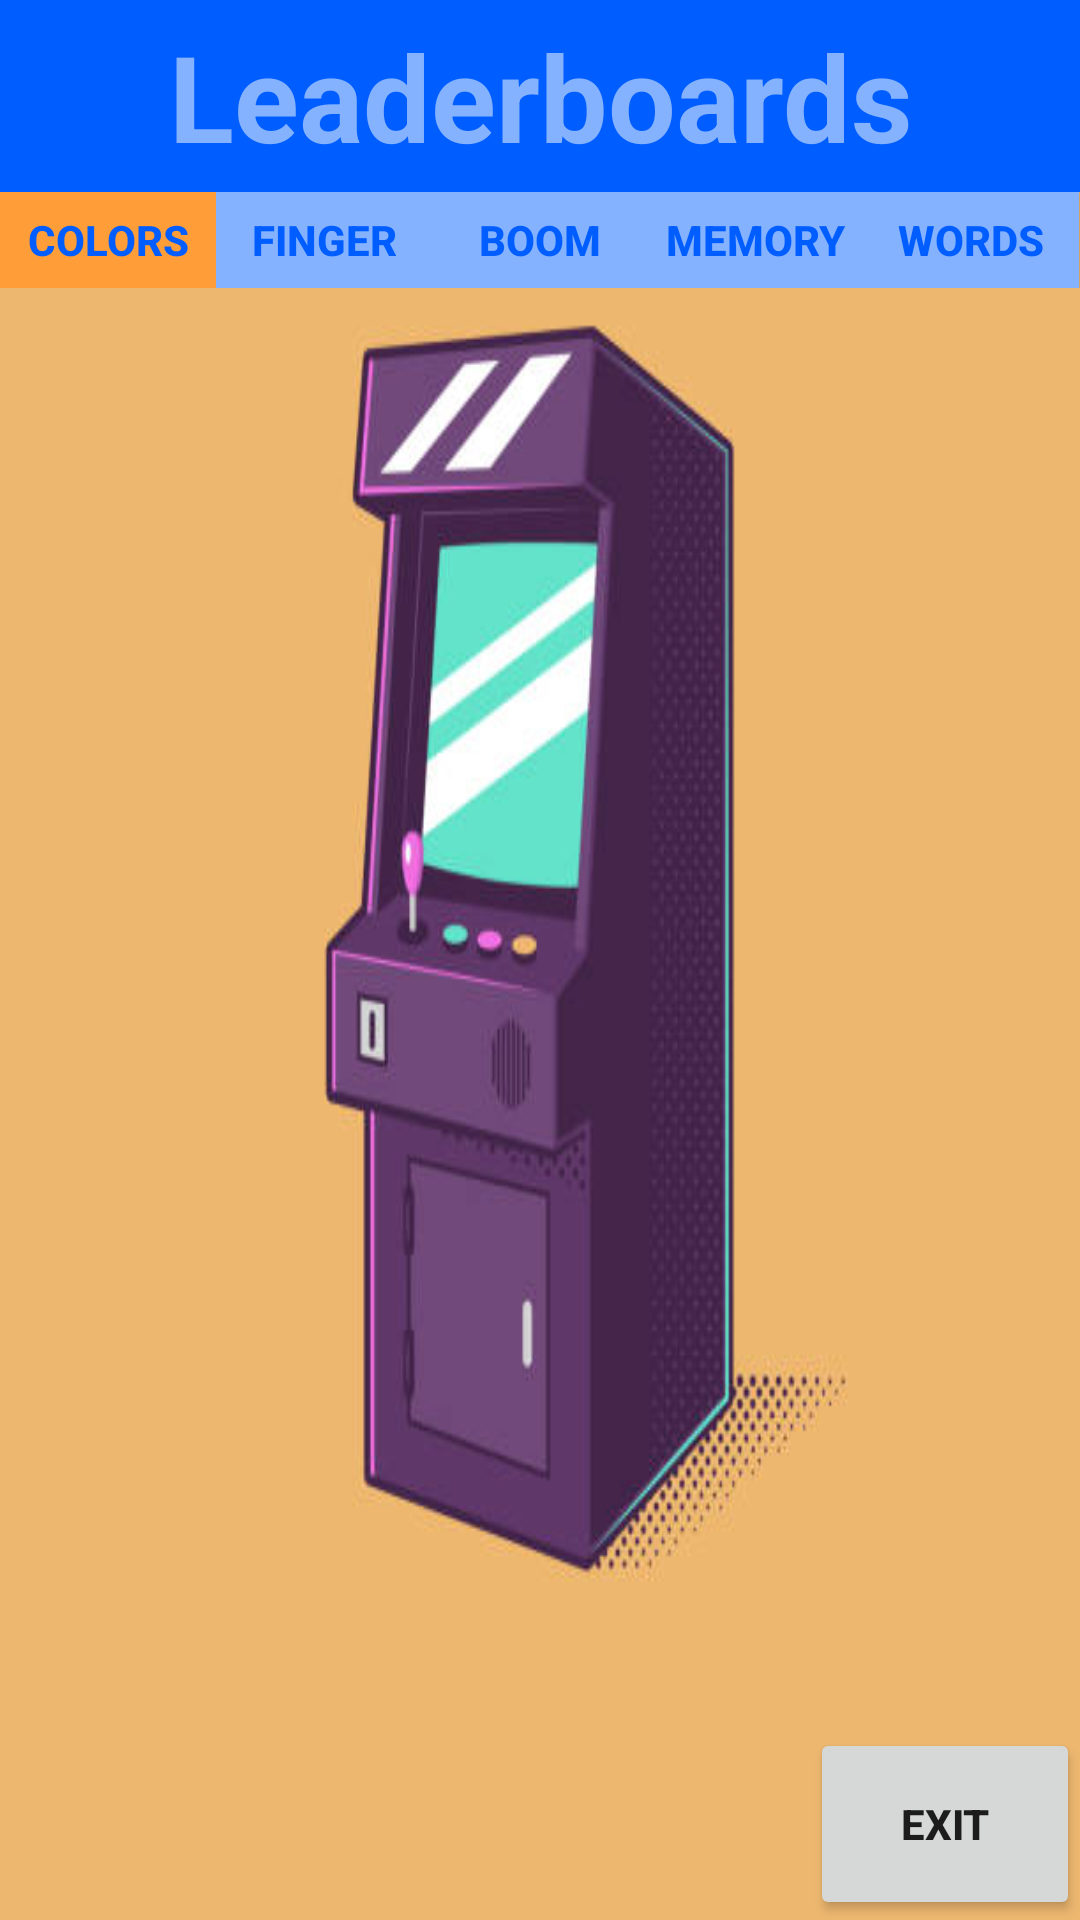

Write the Android layout XML for this screen, with the resource values it uses.
<!-- AndroidManifest.xml: application theme Theme.Arcade_Game -->
<!-- res/layout/activity_leader_board.xml -->
<?xml version="1.0" encoding="utf-8"?>
<LinearLayout xmlns:android="http://schemas.android.com/apk/res/android"
    xmlns:tools="http://schemas.android.com/tools"
    android:layout_width="match_parent"
    android:layout_height="match_parent"
    tools:context=".LeaderBoard"
    android:weightSum="20"
    android:descendantFocusability="blocksDescendants"
    android:layout_weight="20"
    android:background="@drawable/leaderboard_backround"
    android:orientation="vertical">

    <TextView
        android:layout_width="match_parent"
        android:layout_height="0dp"
        android:layout_weight="2"
        android:text="Leaderboards"
        android:gravity="center"
        android:textSize="40sp"
        android:textStyle="bold"
        android:textColor="@color/light_blue"
        android:background="@color/blue"/>

    <LinearLayout
        android:layout_width="match_parent"
        android:layout_height="0dp"
        android:layout_weight="1"
        android:weightSum="1"
        android:orientation="horizontal">

        <Button
            android:id="@+id/colors_game_btn"
            android:layout_width="0dp"
            android:layout_height="match_parent"
            android:layout_weight="0.2"
            android:text="@string/colors"
            android:textStyle="bold"
            android:textColor="@color/blue"
            android:background="#FF9E38"/>
        <Button
            android:id="@+id/finger_me_btn"
            android:layout_width="0dp"
            android:layout_height="match_parent"
            android:layout_weight="0.2"
            android:text="@string/finger"
            android:textStyle="bold"
            android:textColor="@color/blue"
            android:background="@color/light_blue"/>
        <Button
            android:id="@+id/seven_boom_btn"
            android:layout_width="0dp"
            android:layout_height="match_parent"
            android:layout_weight="0.2"
            android:text="@string/boom"
            android:textStyle="bold"
            android:textColor="@color/blue"
            android:background="@color/light_blue"/>
        <Button
            android:id="@+id/number_memory_btn"
            android:layout_width="0dp"
            android:layout_height="match_parent"
            android:layout_weight="0.2"
            android:text="@string/memory"
            android:textStyle="bold"
            android:textColor="@color/blue"
            android:background="@color/light_blue"/>
        <Button
            android:id="@+id/word_game_btn"
            android:layout_width="0dp"
            android:layout_height="match_parent"
            android:layout_weight="0.2"
            android:text="@string/words"
            android:textStyle="bold"
            android:textColor="@color/blue"
            android:background="@color/light_blue"/>

    </LinearLayout>


    <LinearLayout
        android:layout_width="match_parent"
        android:layout_height="0dp"
        android:layout_weight="15"
        android:weightSum="15"
        android:orientation="vertical">


        <ListView
            android:id="@+id/list_view"
            android:layout_width="match_parent"
            android:layout_height="0dp"
            android:layout_weight="15"/>

    </LinearLayout>

    <LinearLayout
        android:layout_width="match_parent"
        android:layout_height="0dp"
        android:layout_weight="2"
        android:weightSum="2"
        android:orientation="horizontal">

        <Space
            android:layout_width="0dp"
            android:layout_height="match_parent"
            android:layout_weight="1.5"/>

        <Button
            android:id="@+id/exit_btn"
            android:layout_width="0dp"
            android:layout_height="match_parent"
            android:layout_weight="0.5"
            android:text="@string/exit"
            android:textStyle="bold"/>

    </LinearLayout>





</LinearLayout>
<!-- resources referenced by this layout -->
<resources>
  <color name="blue">#005DFF</color>
  <color name="light_blue">#84B2FF</color>
  <!-- drawable leaderboard_backround: jpg bitmap (drawable, 20970 bytes) -->
  <string name="boom">Boom</string>
  <string name="colors">Colors</string>
  <string name="exit">exit</string>
  <string name="finger">Finger</string>
  <string name="memory">Memory</string>
  <string name="words">Words</string>
  <style name="Theme.Arcade_Game" parent="Theme.AppCompat.Light.NoActionBar">
          
          <item name="colorPrimary">@color/purple_500</item>
          <item name="colorPrimaryVariant">@color/purple_700</item>
          <item name="colorOnPrimary">@color/white</item>
          
          <item name="colorSecondary">@color/teal_200</item>
          <item name="colorSecondaryVariant">@color/teal_700</item>
          <item name="colorOnSecondary">@color/black</item>
          
          <item name="android:statusBarColor" tools:targetApi="l">?attr/colorPrimaryVariant</item>
          
      </style>
  <color name="purple_500">#FF6200EE</color>
  <color name="purple_700">#FF3700B3</color>
  <color name="white">#FFFFFFFF</color>
  <color name="teal_200">#FF03DAC5</color>
  <color name="teal_700">#FF018786</color>
  <color name="black">#FF000000</color>
</resources>
